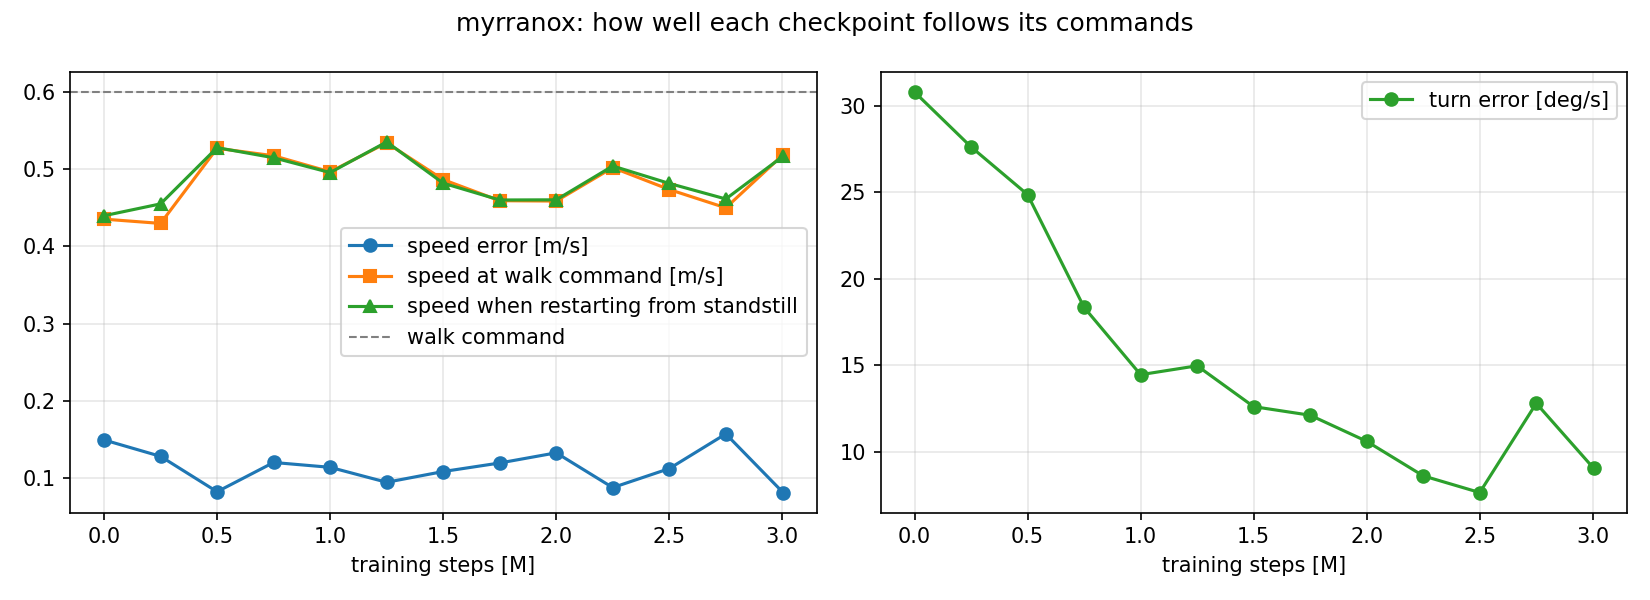

The table this chart was drawn from, first rows:
steps, speed_error, turn_error_deg, walk_speed_at_walk_cmd, restart_speed, fell_at_s, foot_slip
0, 0.1492, 30.81, 0.4353, 0.4397, , 0.1467
250000, 0.1279, 27.64, 0.4298, 0.4551, , 0.1392
500000, 0.08205, 24.88, 0.5271, 0.5279, , 0.1425
750000, 0.12, 18.35, 0.5174, 0.5148, , 0.128
1000000, 0.1137, 14.46, 0.4966, 0.4956, , 0.1374
1250000, 0.0943, 14.97, 0.5342, 0.5353, , 0.1455
1500000, 0.1082, 12.61, 0.4865, 0.4819, , 0.134
1750000, 0.1193, 12.11, 0.4592, 0.4601, , 0.1155
2000000, 0.1325, 10.6, 0.4587, 0.4603, , 0.1006
2250000, 0.08743, 8.606, 0.502, 0.5041, , 0.09204
2500000, 0.112, 7.639, 0.4737, 0.4816, , 0.1007
2750000, 0.157, 12.8, 0.4499, 0.4614, , 0.1078
3003376, 0.081, 9.049, 0.5188, 0.5168, , 0.1132
